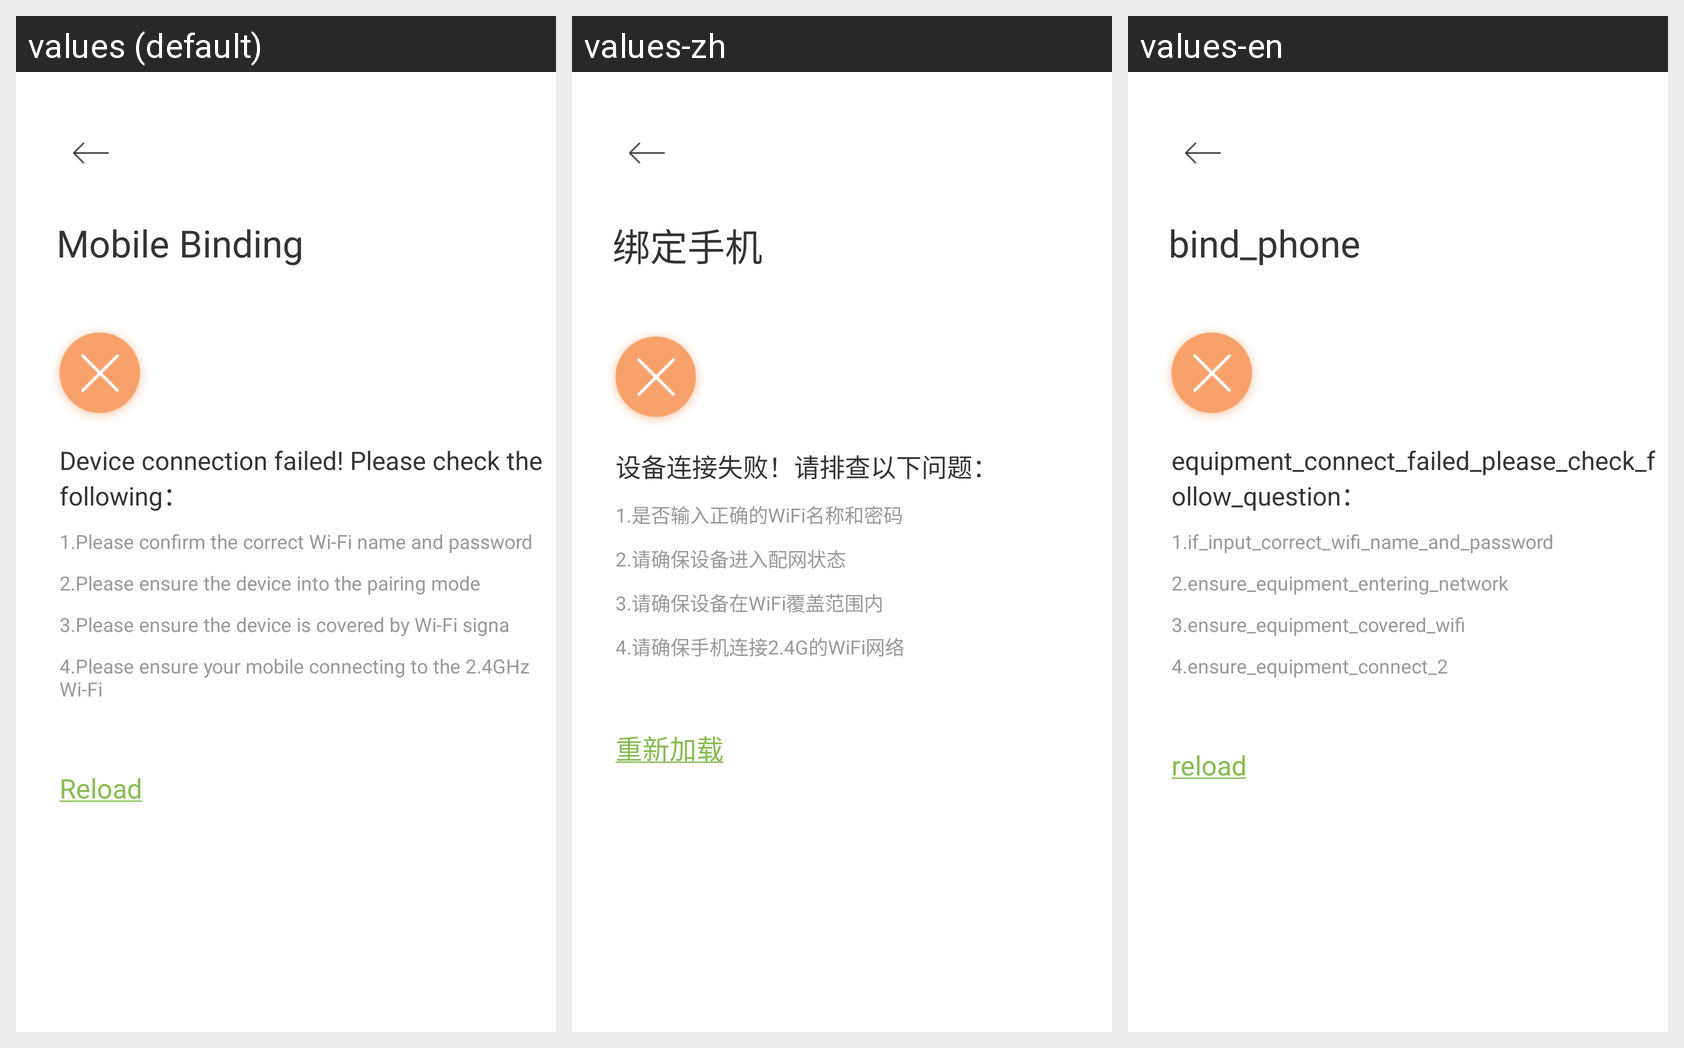

The same Android screen rendered under several of its app's locales, left to right. List the strings drawn on it with the default value and each locale's translation.
Android screen res/layout/activity_connect_failed.xml rendered under 3 locales, left to right: values (default), values-zh, values-en. Device: Nexus 5 (rendered at 1080×1920; each locale shown at half size, 540×960, under a caption strip naming it); theme BaseTheme.
Strings drawn on this screen, with the default value and each locale's value (text and hints the layout hard-codes, and strings that could not be matched under every locale, appear in the picture but are not listed):

equipment_connect_failed_please_check_follow_question
  values: Device connection failed! Please check the following：
  values-zh: 设备连接失败！请排查以下问题：
  values-en: equipment_connect_failed_please_check_follow_question：

if_input_correct_wifi_name_and_password
  values: 1.Please confirm the correct Wi-Fi name and password
  values-zh: 1.是否输入正确的WiFi名称和密码
  values-en: 1.if_input_correct_wifi_name_and_password

ensure_equipment_entering_network
  values: 2.Please ensure the device into the pairing mode
  values-zh: 2.请确保设备进入配网状态
  values-en: 2.ensure_equipment_entering_network

ensure_equipment_covered_wifi
  values: 3.Please ensure the device is covered by Wi-Fi signa
  values-zh: 3.请确保设备在WiFi覆盖范围内
  values-en: 3.ensure_equipment_covered_wifi

ensure_equipment_connect_2.4g_wifi
  values: 4.Please ensure your mobile connecting to the 2.4GHz Wi-Fi
  values-zh: 4.请确保手机连接2.4G的WiFi网络
  values-en: 4.ensure_equipment_connect_2

reload
  values: Reload
  values-zh: 重新加载
  values-en: reload

bind_phone
  values: Mobile Binding
  values-zh: 绑定手机
  values-en: bind_phone
